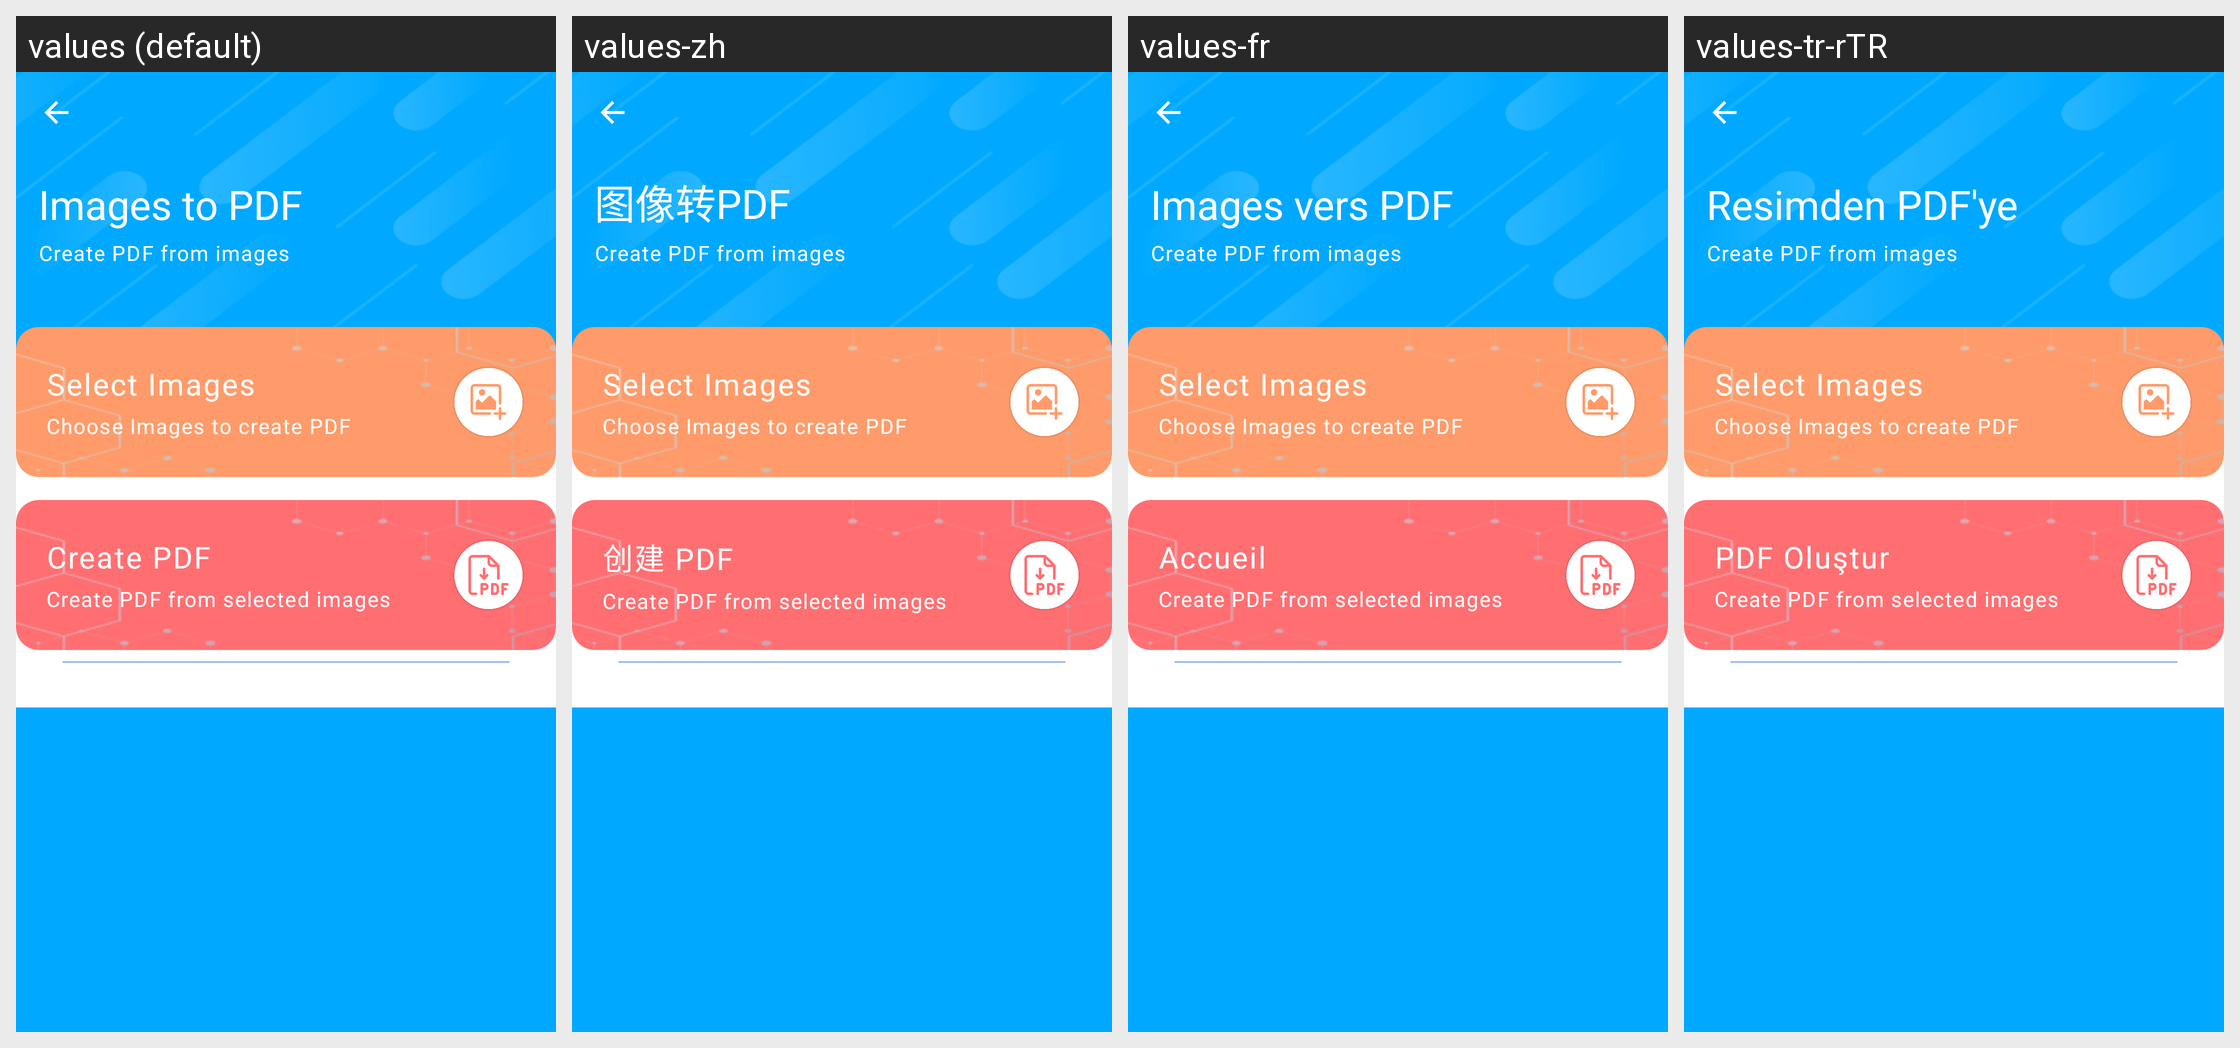

This grid shows one Android layout under several languages. Give, for every string resource on the screen, its name, the default text and each shown locale's text.
Android screen res/layout/fragment_images_to_pdf.xml rendered under 4 locales, left to right: values (default), values-zh, values-fr, values-tr-rTR. Device: Nexus 5 (rendered at 1080×1920; each locale shown at half size, 540×960, under a caption strip naming it); theme AppThemeWhite.
Other locales in the repository, not shown: values-bs, values-de, values-es, values-hi, values-it, values-ja, values-pt-rBR, values-ru.
Strings drawn on this screen, with the default value and each locale's value (text and hints the layout hard-codes, and strings that could not be matched under every locale, appear in the picture but are not listed):

images_to_pdf
  values: Images to PDF
  values-zh: 图像转PDF
  values-fr: Images vers PDF
  values-tr-rTR: Resimden PDF'ye

create_pdf_from_images
  values: Create PDF from images
  values-zh: Create PDF from images  [not translated; the default value is used]
  values-fr: Create PDF from images  [not translated; the default value is used]
  values-tr-rTR: Create PDF from images  [not translated; the default value is used]

select_images
  values: Select Images
  values-zh: Select Images  [not translated; the default value is used]
  values-fr: Select Images  [not translated; the default value is used]
  values-tr-rTR: Select Images  [not translated; the default value is used]

choose_images_to_create_pdf
  values: Choose Images to create PDF
  values-zh: Choose Images to create PDF  [not translated; the default value is used]
  values-fr: Choose Images to create PDF  [not translated; the default value is used]
  values-tr-rTR: Choose Images to create PDF  [not translated; the default value is used]

create_pdf
  values: Create PDF
  values-zh: 创建 PDF
  values-fr: Accueil
  values-tr-rTR: PDF Oluştur

create_pdf_from_selected_images
  values: Create PDF from selected images
  values-zh: Create PDF from selected images  [not translated; the default value is used]
  values-fr: Create PDF from selected images  [not translated; the default value is used]
  values-tr-rTR: Create PDF from selected images  [not translated; the default value is used]
